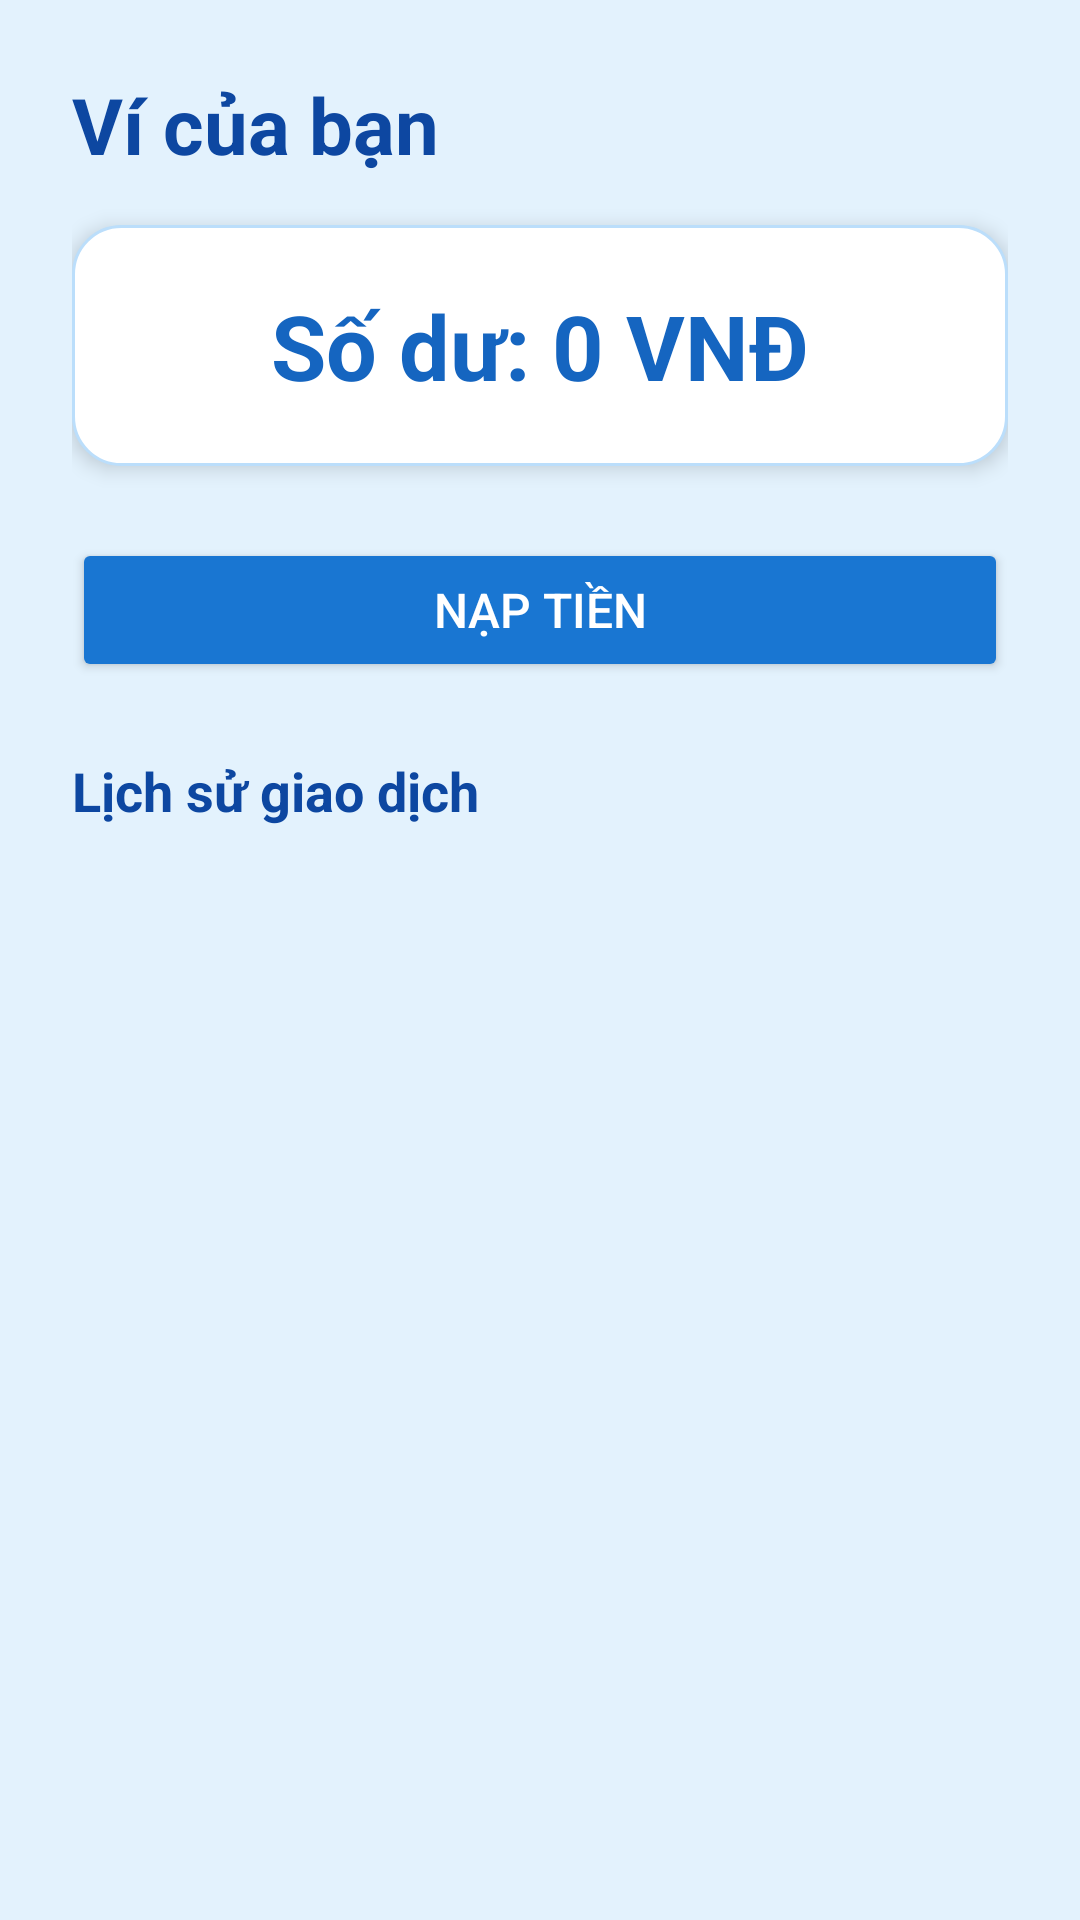

Layout XML and referenced resources for this Android screen:
<!-- AndroidManifest.xml: application theme Theme.PetTrack -->
<!-- res/layout/fragment_wallet.xml -->
<?xml version="1.0" encoding="utf-8"?>
<ScrollView xmlns:android="http://schemas.android.com/apk/res/android"
    android:layout_width="match_parent"
    android:layout_height="match_parent"
    android:background="#E3F2FD"> 

    <LinearLayout
        android:layout_width="match_parent"
        android:layout_height="wrap_content"
        android:orientation="vertical"
        android:padding="24dp">

        
        <TextView
            android:id="@+id/tvTitle"
            android:layout_width="match_parent"
            android:layout_height="wrap_content"
            android:text="Ví của bạn"
            android:textSize="26sp"
            android:textStyle="bold"
            android:textColor="#0D47A1"
            android:layout_marginBottom="16dp" />

        
        <LinearLayout
            android:layout_width="match_parent"
            android:layout_height="wrap_content"
            android:background="@drawable/bg_wallet_card"
            android:elevation="4dp"
            android:orientation="vertical"
            android:padding="20dp"
            android:layout_marginBottom="24dp">

            <TextView
                android:id="@+id/tvBalance"
                android:layout_width="match_parent"
                android:layout_height="wrap_content"
                android:text="Số dư: 0 VNĐ"
                android:textSize="30sp"
                android:textStyle="bold"
                android:textColor="#1565C0"
                android:gravity="center" />
        </LinearLayout>

        
        <Button
            android:id="@+id/btnTopUp"
            android:layout_width="match_parent"
            android:layout_height="wrap_content"
            android:text="Nạp tiền"
            android:backgroundTint="#1976D2"
            android:textColor="#FFFFFF"
            android:textSize="16sp"
            android:elevation="2dp"
            android:layout_marginBottom="24dp" />

        
        <TextView
            android:layout_width="match_parent"
            android:layout_height="wrap_content"
            android:text="Lịch sử giao dịch"
            android:textStyle="bold"
            android:textSize="18sp"
            android:textColor="#0D47A1"
            android:layout_marginBottom="12dp" />

        
        <androidx.recyclerview.widget.RecyclerView
            android:id="@+id/recyclerTopUpHistory"
            android:layout_width="match_parent"
            android:layout_height="wrap_content"
            android:layout_marginBottom="24dp" />
    </LinearLayout>
</ScrollView>
<!-- resources referenced by this layout -->
<resources>
  <!-- drawable bg_wallet_card (drawable) -->
  <shape xmlns:android="http://schemas.android.com/apk/res/android"
      android:shape="rectangle">
      <solid android:color="#FFFFFF" />
      <corners android:radius="16dp" />
      <stroke android:color="#BBDEFB" android:width="1dp" />
      <padding
          android:left="12dp"
          android:top="12dp"
          android:right="12dp"
          android:bottom="12dp" />
  </shape>
  <style name="Theme.PetTrack" parent="Theme.MaterialComponents.DayNight.DarkActionBar">
          <item name="windowActionBar">false</item>
          <item name="windowNoTitle">true</item>
  
          
          <item name="colorPrimary">@color/purple_500</item>
          <item name="colorPrimaryVariant">@color/purple_700</item>
          <item name="colorOnPrimary">@color/white</item>
  
          
          <item name="colorSecondary">@color/teal_200</item>
          <item name="colorSecondaryVariant">@color/teal_700</item>
          <item name="colorOnSecondary">@color/black</item>
  
          
          <item name="android:statusBarColor" tools:targetApi="l">?attr/colorPrimaryVariant</item>
  
          
      </style>
  <color name="purple_500">#FF6200EE</color>
  <color name="purple_700">#FF3700B3</color>
  <color name="white">#FFFFFFFF</color>
  <color name="teal_200">#FF03DAC5</color>
  <color name="teal_700">#FF018786</color>
  <color name="black">#FF000000</color>
</resources>
